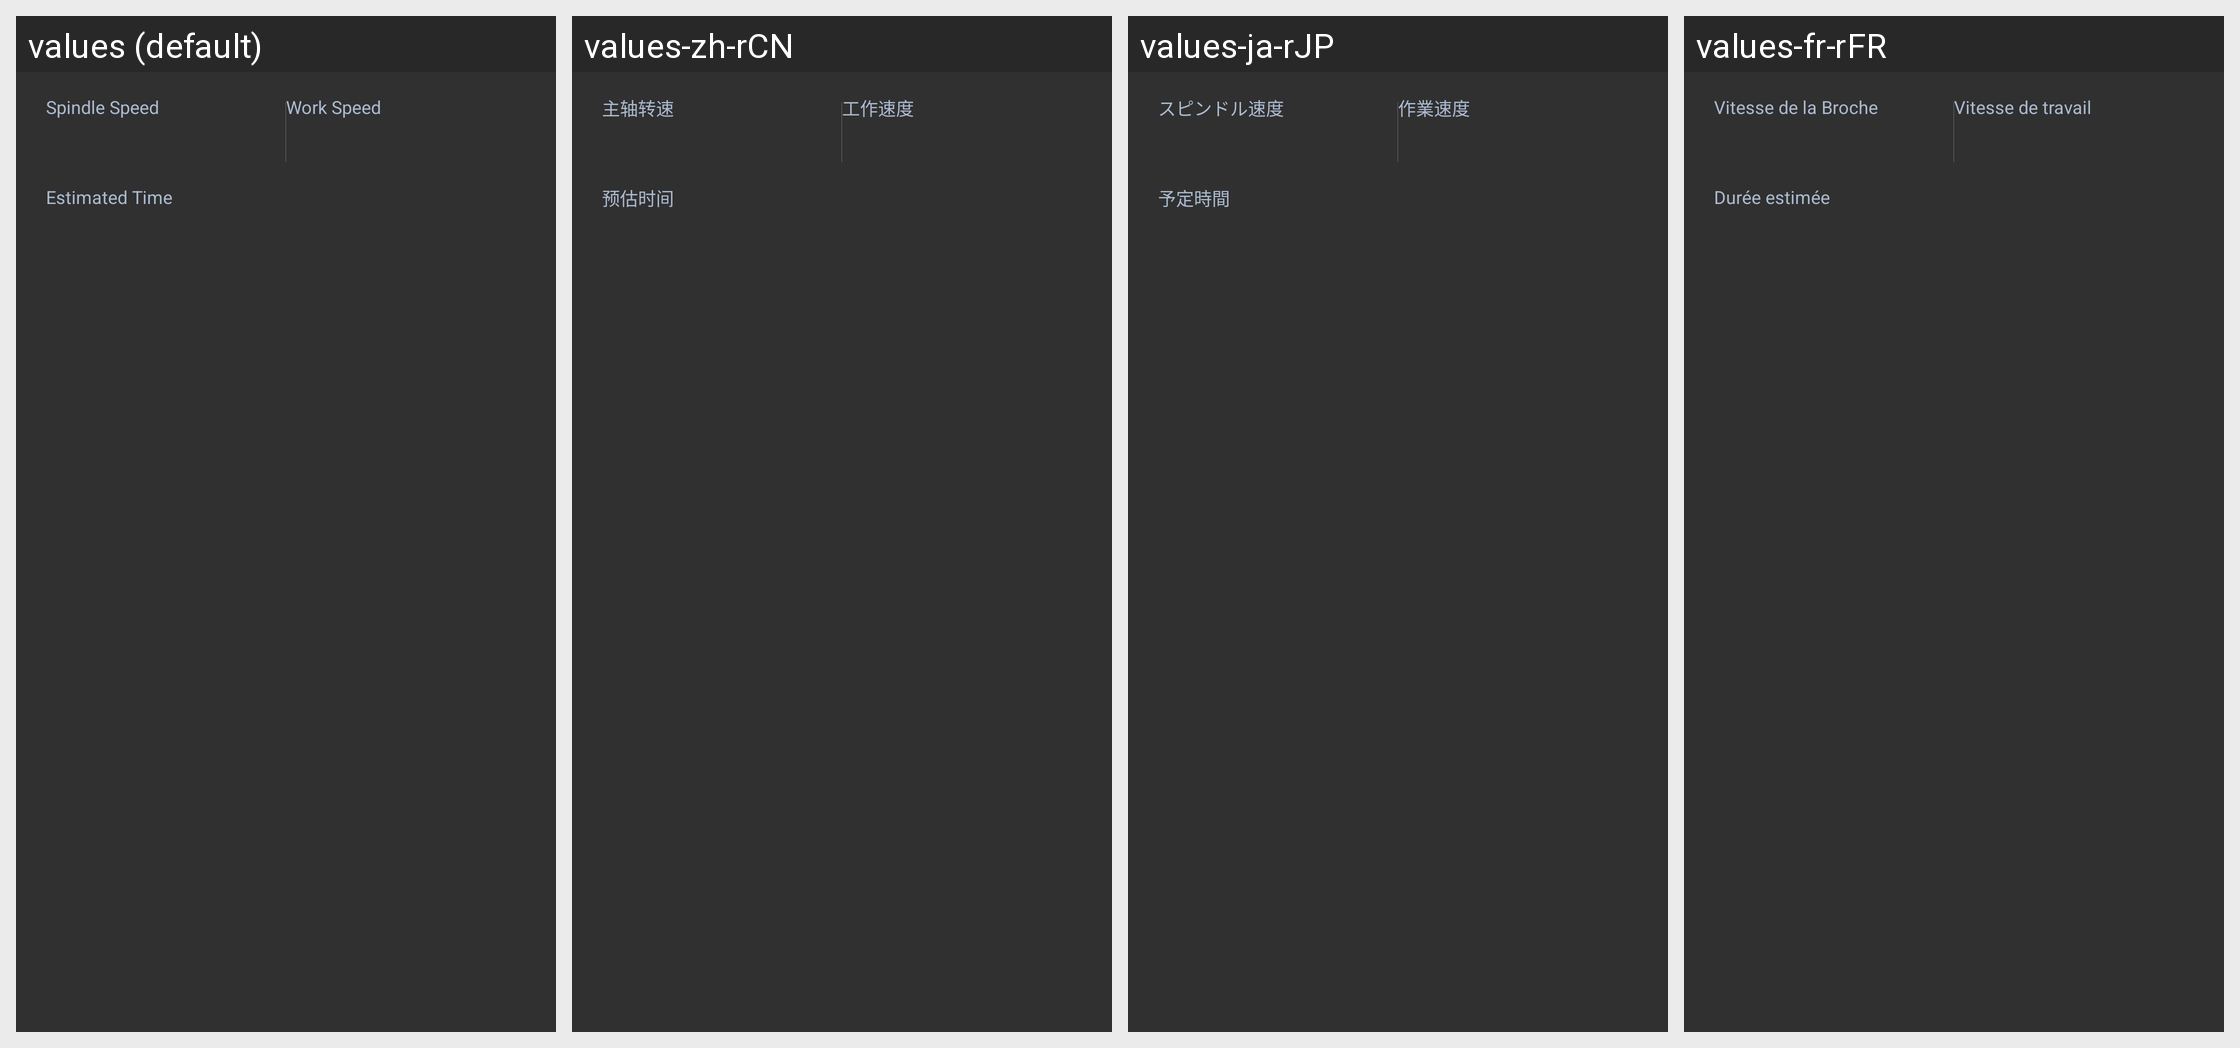

This grid shows one Android layout under several languages. Give, for every string resource on the screen, its name, the default text and each shown locale's text.
Android screen res/layout/widget_detail_panel_cnc.xml rendered under 4 locales, left to right: values (default), values-zh-rCN, values-ja-rJP, values-fr-rFR. Device: Nexus 5 (rendered at 1080×1920; each locale shown at half size, 540×960, under a caption strip naming it); theme AppTheme.
Other locales in the repository, not shown: values-de-rDE, values-es-rES, values-pl-rPL.
Strings drawn on this screen, with the default value and each locale's value (text and hints the layout hard-codes, and strings that could not be matched under every locale, appear in the picture but are not listed):

print_spindle_spend
  values: Spindle Speed
  values-zh-rCN: 主轴转速
  values-ja-rJP: スピンドル速度
  values-fr-rFR: Vitesse de la Broche

print_feed_rate
  values: Work Speed
  values-zh-rCN: 工作速度
  values-ja-rJP: 作業速度
  values-fr-rFR: Vitesse de travail

print_estimated_time
  values: Estimated Time
  values-zh-rCN: 预估时间
  values-ja-rJP: 予定時間
  values-fr-rFR: Durée estimée
